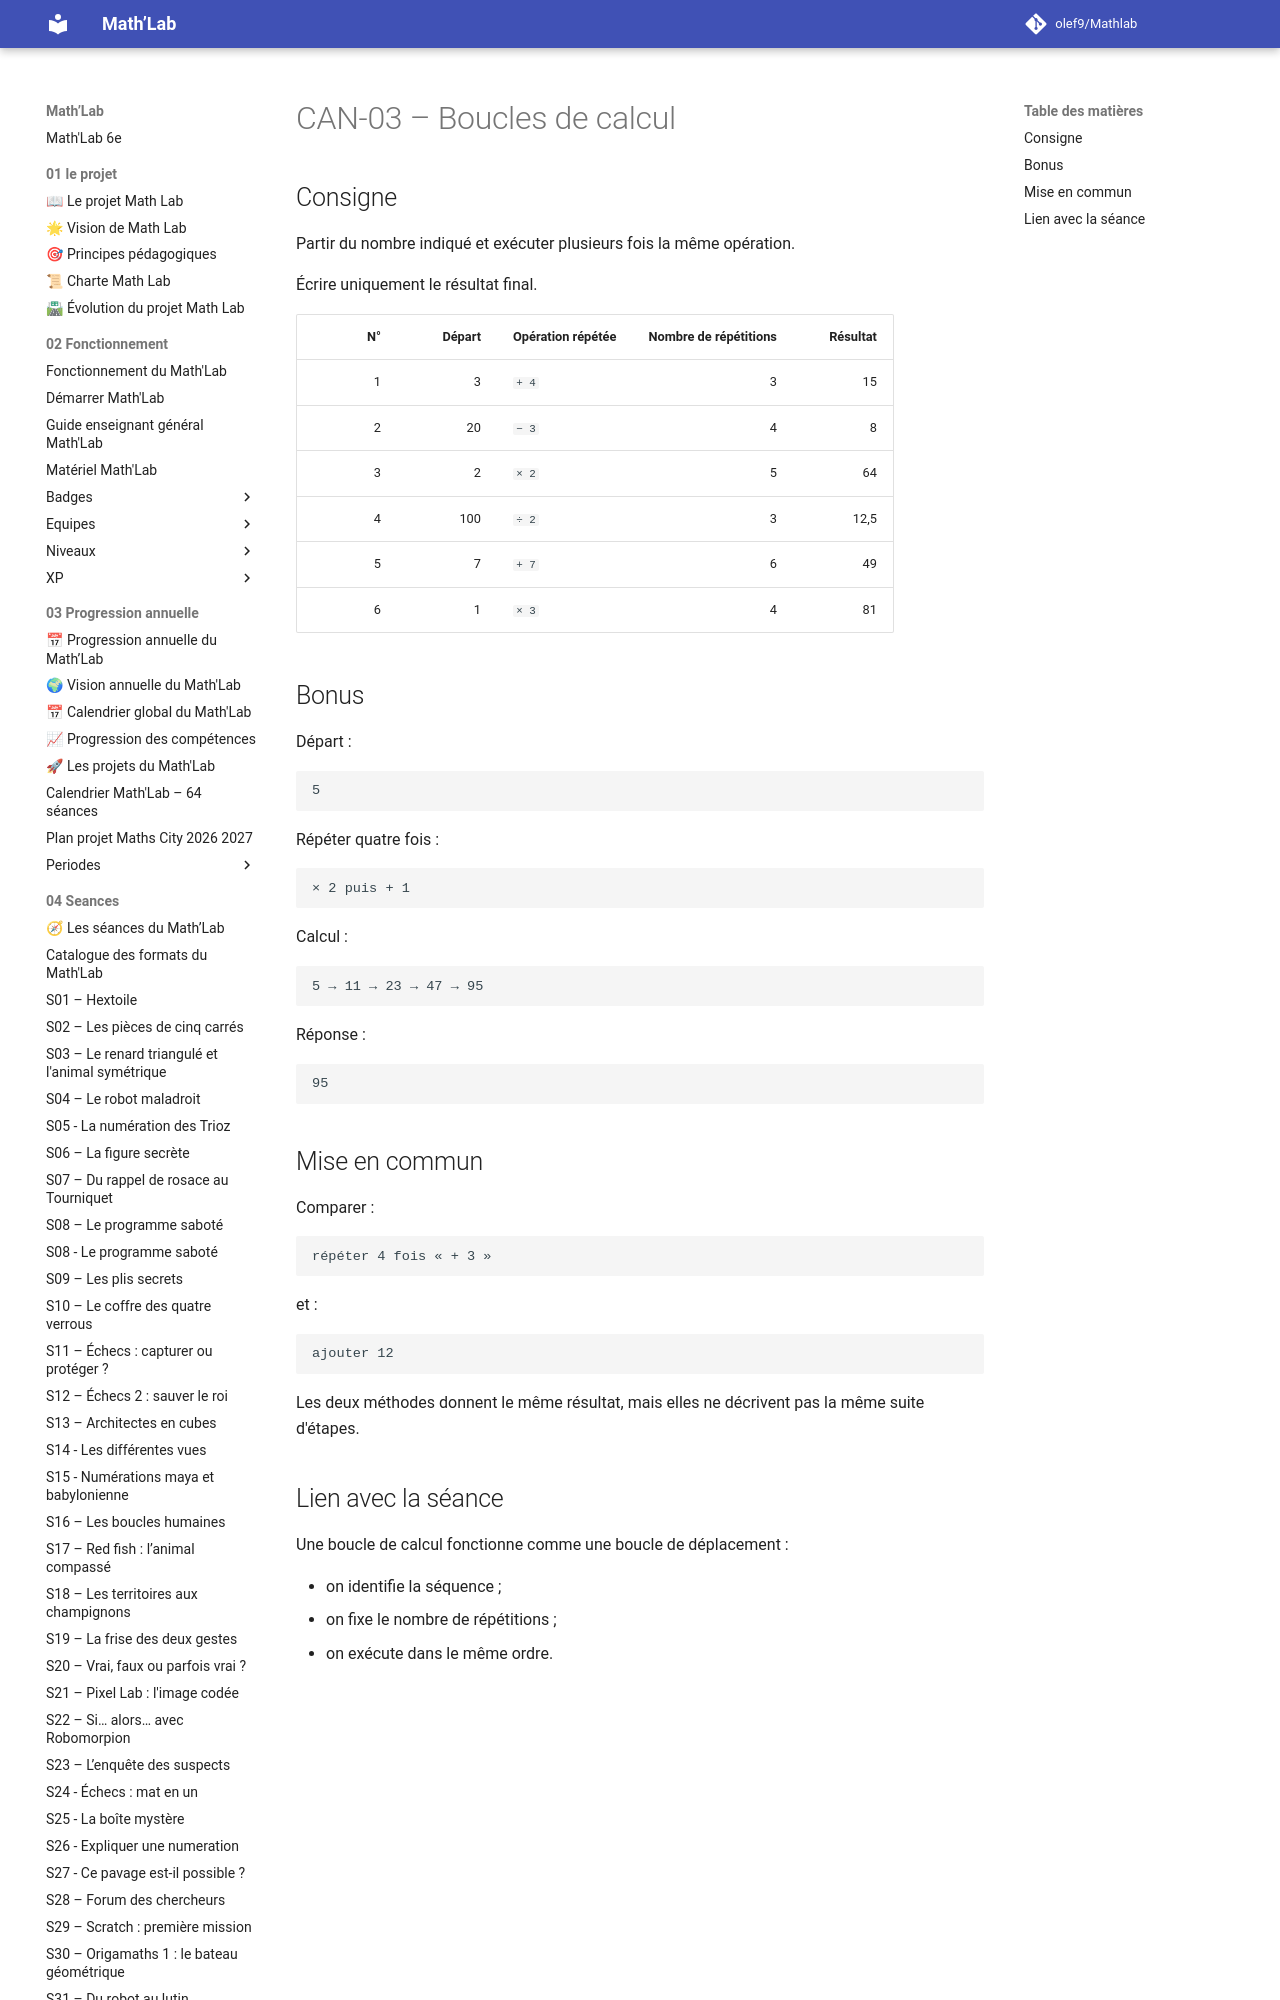

repository: olef9/Mathlab · page: 05-Ressources/01-rituels/courses-nombres/CAN-03-Boucles-de-calcul/index.html · generator: mkdocs

---
title: "CAN-03 – Boucles de calcul"
niveau: "6e"
type: "Course aux nombres courte"
duree: "5 minutes"
utilisation: "S16 – Les boucles humaines"
statut: "Version 1"
---

# CAN-03 – Boucles de calcul
